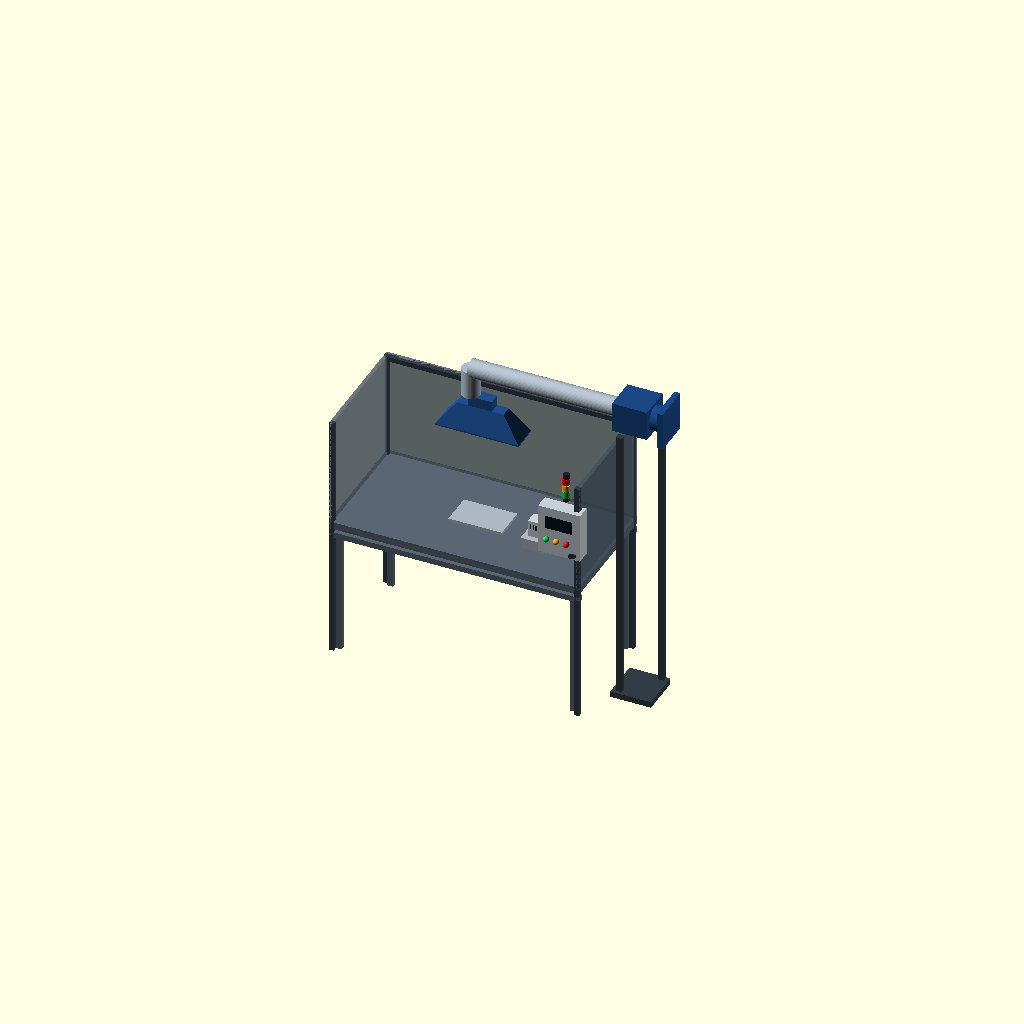
Cell 1: rendered with the file's own defaults.
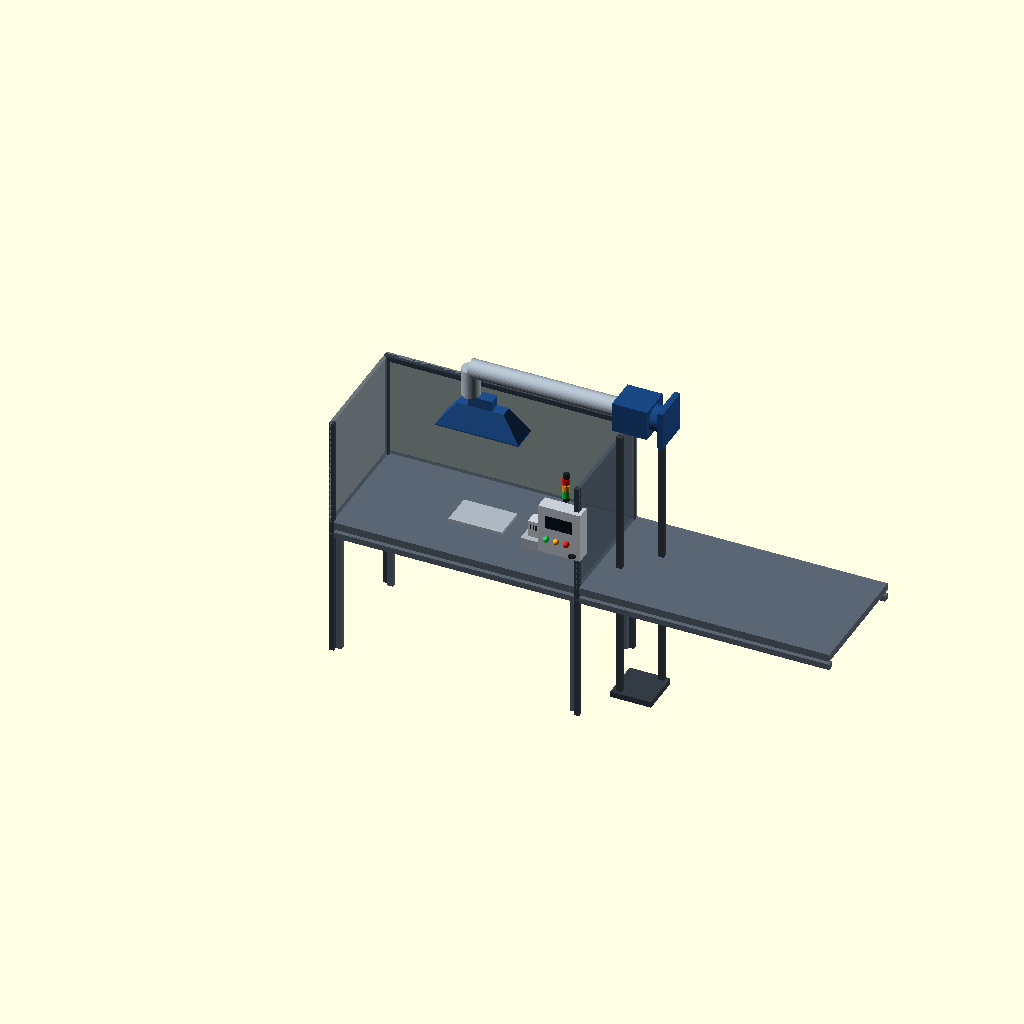
Cell 2 — bench_w set to 3000, the other parameters unchanged.
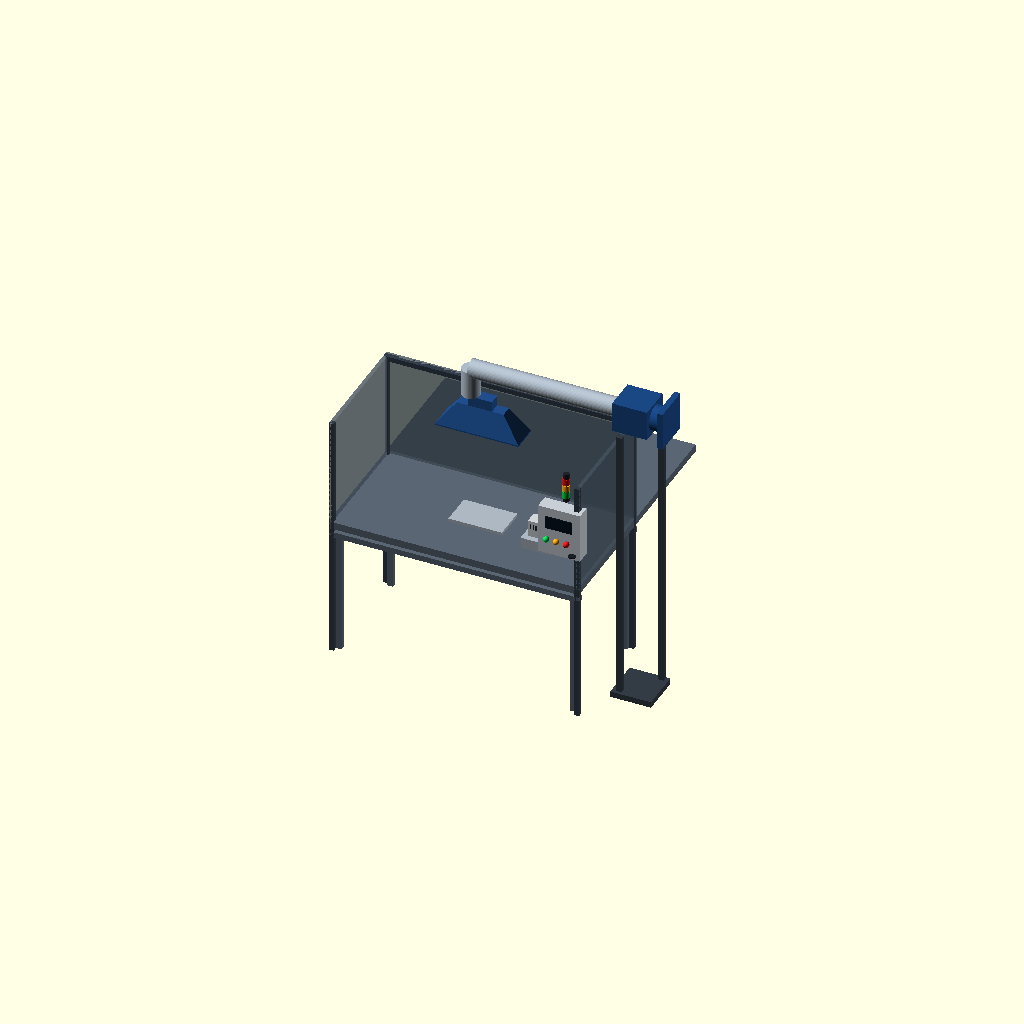
Cell 3: bench_d = 1500 (everything else at default).
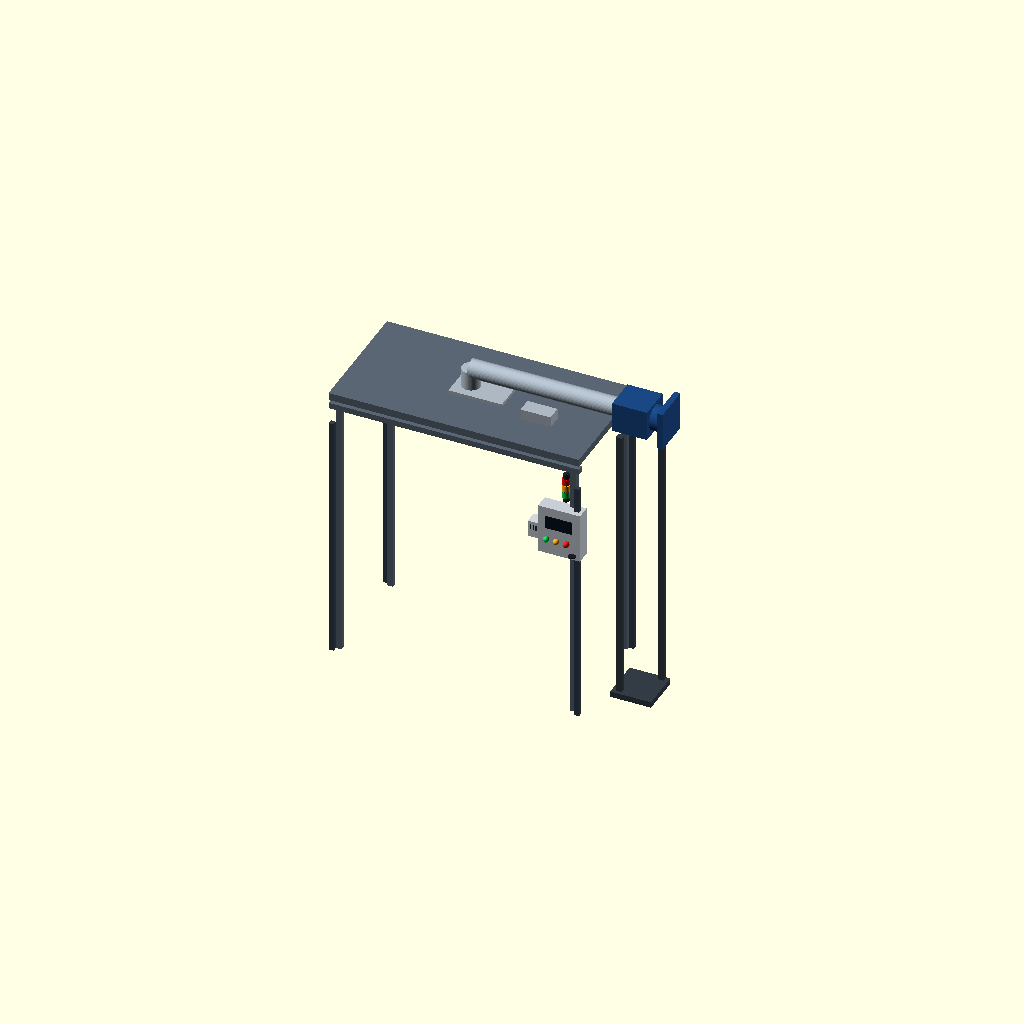
Cell 4: bench_h = 1700 (everything else at default).
All cells are drawn from one camera (rotation 55°, 0°, 25°, orthographic, colour scheme Cornfield), so only the parameter changes between them.
OpenSCAD source file CAD/WeldGuard_v0.6_backup.scad 3.scad:

// WeldGuard - editable conceptual 3D CAD model
// Units: millimetres. Open with OpenSCAD; use F5 to preview, F6 to render.
// Dimensions are illustrative starting dimensions, NOT fabrication-approved.

$fn = 48;

// Main reference dimensions
bench_w = 1500;
bench_d = 750;
bench_h = 850;
booth_w = 1500;
booth_d = 750;
booth_h = 1500;

// ---------- Reusable parts ----------
module tube_between(p1, p2, r=22) {
    v = [p2[0]-p1[0], p2[1]-p1[1], p2[2]-p1[2]];
    len = norm(v);
    translate(p1)
        rotate(a=acos(v[2]/len), v=[-v[1],v[0],0])
            cylinder(h=len, r=r);
}

module post(x,y,z0,z1,sz=35) {
    translate([x,y,z0]) cube([sz,sz,z1-z0]);
}

module panel(x,y,z,w,h,t=18) {
    translate([x,y,z]) cube([w,t,h]);
}

module hood() {
    // Capture canopy with tapered sides and short neck
    color([0.12,0.30,0.55]) {
        translate([-250,-80,1450])
            hull() {
                translate([0,0,0]) cube([500,160,8]);
                translate([110,45,145]) cube([280,70,8]);
            }
        translate([-70,-35,1585]) cube([140,70,80]);
    }
}

module duct_and_fan() {
    color([0.68,0.73,0.78]) {
        // vertical riser and overhead extraction duct
        translate([-70,0,1660]) cylinder(h=170,r=55);
        translate([-70,0,1830]) rotate([0,90,0]) cylinder(h=720,r=55);
        translate([650,0,1830]) rotate([0,90,0]) cylinder(h=180,r=55);
    }
    // fan housing at duct end
    color([0.10,0.28,0.52]) {
        translate([820,-100,1740]) cube([210,200,180]);
        translate([1025,0,1830]) rotate([0,90,0]) cylinder(h=70,r=75);
        translate([1095,-115,1715]) cube([35,230,230]);
    }
    // fan support stand
    color([0.20,0.23,0.27]) {
        post(850,-115,0,1715,35);
        post(1010,80,0,1715,35);
        translate([825,-135,0]) cube([245,250,35]);
    }
}

module workbench() {
    color([0.35,0.40,0.45]) {
        translate([-750,-375,bench_h-45]) cube([bench_w,bench_d,45]);
        post(-720,-345,0,bench_h-45,35);
        post(685,-345,0,bench_h-45,35);
        post(-720,310,0,bench_h-45,35);
        post(685,310,0,bench_h-45,35);
        translate([-750,-375,bench_h-100]) cube([bench_w,35,35]);
        translate([-750,340,bench_h-100]) cube([bench_w,35,35]);
    }
    // workpiece and vise
    color([0.68,0.72,0.76]) {
        translate([-160,-100,bench_h]) cube([320,200,18]);
        translate([300,-160,bench_h]) cube([180,90,65]);
        translate([330,-70,bench_h+25]) cube([120,25,18]);
    }
}

module booth_panels() {
    color([0.30,0.36,0.42,0.55]) {
        // back and side splash panels
        panel(-750,350,bench_h,1500,booth_h-bench_h,22);
        translate([-750,-375,bench_h]) cube([22,725,booth_h-bench_h]);
        translate([728,-375,bench_h]) cube([22,725,booth_h-bench_h]);
    }
    color([0.20,0.24,0.29]) {
        // booth frame
        post(-750,330,0,booth_h,30);
        post(720,330,0,booth_h,30);
        post(-750,-375,0,booth_h,30);
        post(720,-375,0,booth_h,30);
        translate([-750,330,booth_h-30]) cube([1500,30,30]);
    }
}

module controller_box() {
    // mounted operator controller at front-right
    color([0.78,0.81,0.84]) {
        translate([520,-405,1050]) cube([250,85,300]);
    }
    color([0.04,0.08,0.13]) {
        translate([565,-414,1220]) cube([160,8,75]); // display
    }
    // status lamps: green, amber, red
    color([0.05,0.85,0.35]) translate([575,-420,1150]) sphere(r=18);
    color([1.0,0.65,0.05]) translate([635,-420,1150]) sphere(r=18);
    color([0.95,0.12,0.12]) translate([695,-420,1150]) sphere(r=18);
    // buzzer grille
    color([0.10,0.12,0.15])
        translate([730,-420,1080]) cylinder(h=8,r=22);
}

module particulate_sensor() {
    // small sensor enclosure mounted near the breathing-zone / source area
    color([0.82,0.84,0.86]) {
        translate([410,-300,1050]) cube([110,75,100]);
    }
    color([0.12,0.15,0.18]) {
        for (i=[0:4])
            translate([425+i*16,-306,1100]) cube([5,5,32]);
    }
}

module warning_stack() {
    translate([670,-365,1400]) {
        color([0.12,0.14,0.16]) cylinder(h=180,r=18);
        color([0.05,0.8,0.25]) translate([0,0,25]) cylinder(h=38,r=22);
        color([1.0,0.65,0.05]) translate([0,0,68]) cylinder(h=38,r=22);
        color([0.9,0.08,0.08]) translate([0,0,111]) cylinder(h=38,r=22);
    }
}

module airflow_arrows() {
    // Stylized airflow direction markers inside duct (visual aid only)
    color([0.10,0.65,0.95,0.8]) {
        for (x=[-10,230,470]) {
            translate([x,0,1830]) rotate([0,90,0]) cylinder(h=75,r1=8,r2=2);
            translate([x+75,0,1830]) rotate([0,90,0]) cylinder(h=25,r1=18,r2=0);
        }
    }
}

// ---------- Full assembly ----------
module weldguard_assembly() {
    workbench();
    booth_panels();
    hood();
    duct_and_fan();
    controller_box();
    particulate_sensor();
    warning_stack();
    airflow_arrows();
}

weldguard_assembly();
Parameter table extracted from the source (name, type, default, range or options):
bench_w: number, default 1500
bench_d: number, default 750
bench_h: number, default 850
booth_w: number, default 1500
booth_d: number, default 750
booth_h: number, default 1500
